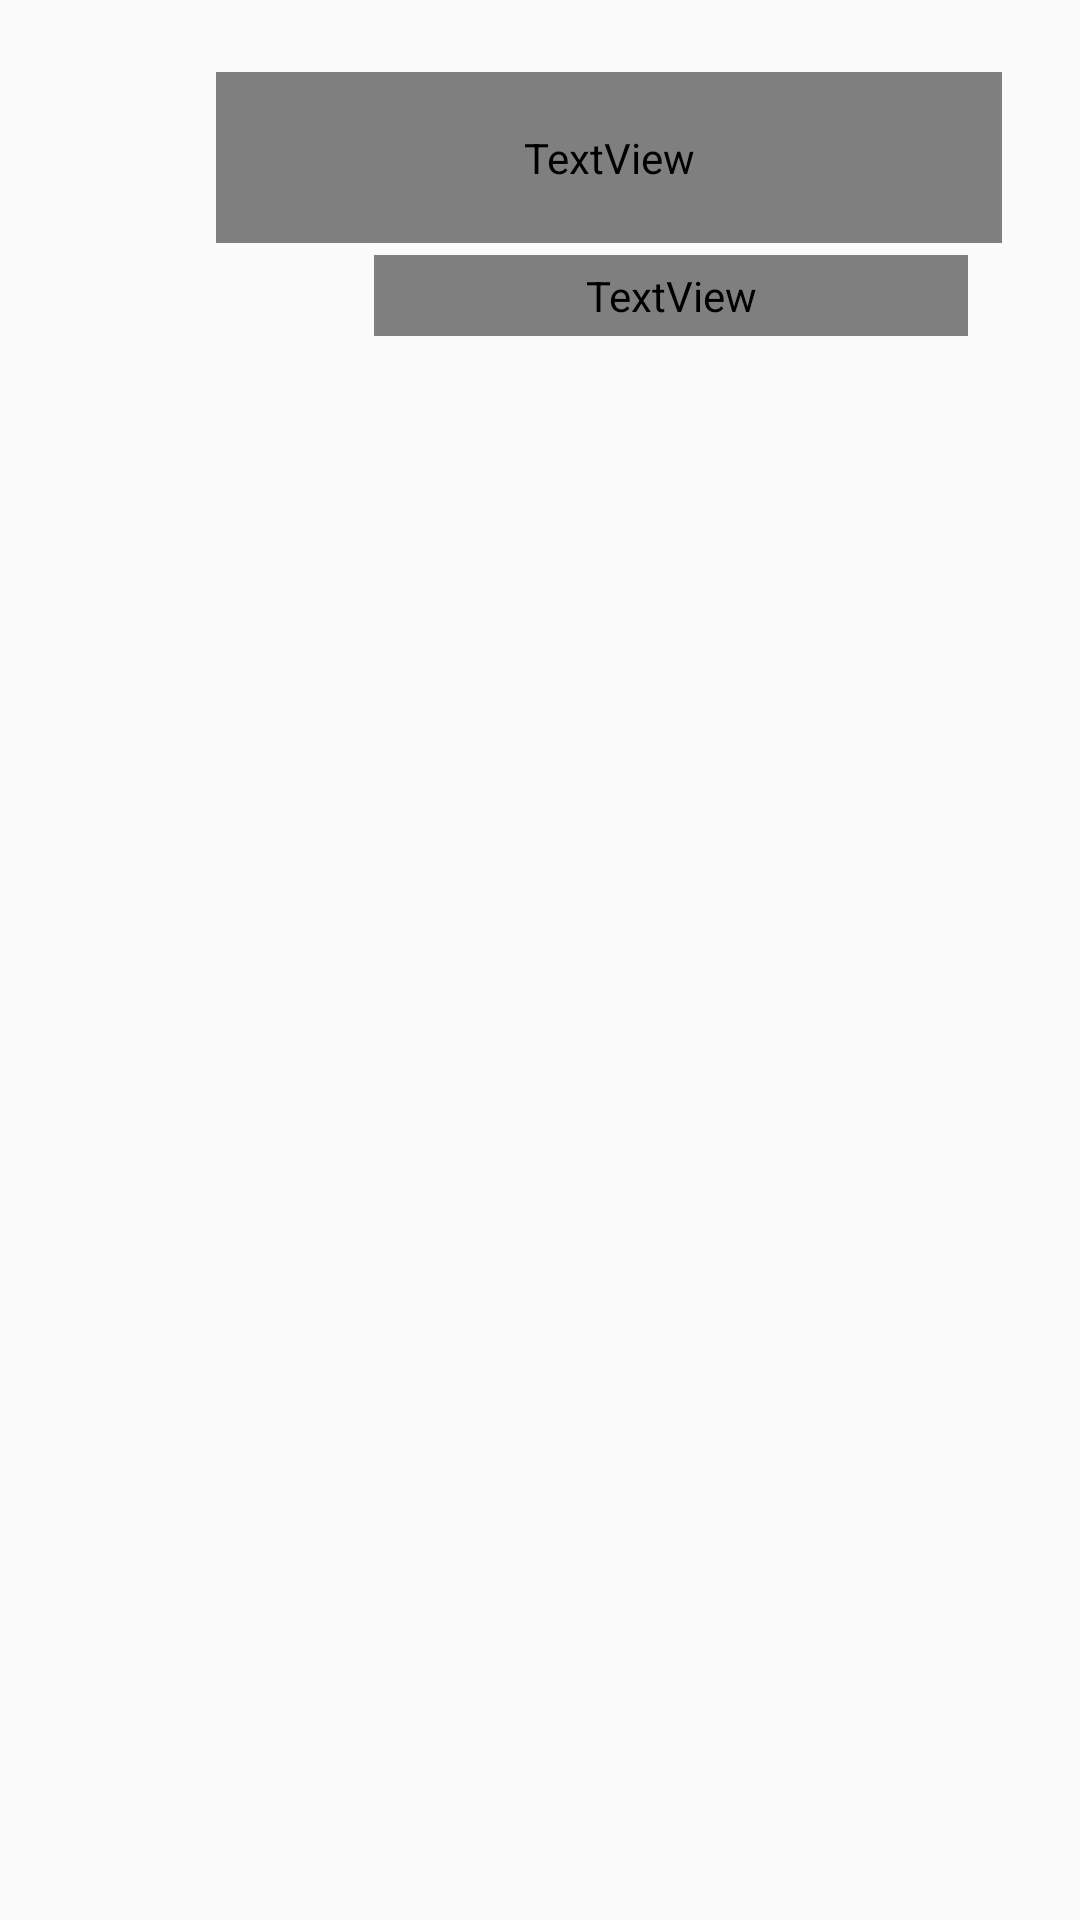

Here is an Android app screen rendered from its layout file. Give the layout XML and the strings, colors and styles it references.
<!-- AndroidManifest.xml: application theme AppTheme -->
<!-- res/layout/nav_header.xml -->
<?xml version="1.0" encoding="utf-8"?>
<LinearLayout xmlns:android="http://schemas.android.com/apk/res/android"
    xmlns:app="http://schemas.android.com/apk/res-auto"
    xmlns:tools="http://schemas.android.com/tools"
    android:orientation="vertical" android:layout_width="match_parent"
    android:layout_height="match_parent">

    <androidx.constraintlayout.widget.ConstraintLayout
        android:layout_width="match_parent"
        android:layout_height="228dp"
        android:background="@drawable/cover">

        <TextView
            android:id="@+id/textView2"
            android:layout_width="262dp"
            android:layout_height="57dp"
            android:layout_marginStart="72dp"
            android:layout_marginTop="24dp"
            android:fontFamily="@font/abril_fatface"
            android:lineSpacingExtra="8sp"
            android:text="WorkTracker"
            android:textAlignment="viewStart"
            android:textColor="#FFFFFF"
            android:textSize="36sp"
            android:textStyle="bold"
            android:typeface="normal"
            app:layout_constraintBottom_toBottomOf="parent"
            app:layout_constraintStart_toStartOf="parent"
            app:layout_constraintTop_toTopOf="parent"
            app:layout_constraintVertical_bias="0.0" />

        <TextView
            android:id="@+id/textView"
            android:layout_width="198dp"
            android:layout_height="27dp"
            android:layout_marginStart="16dp"
            android:layout_marginTop="4dp"
            android:layout_marginEnd="8dp"
            android:fontFamily="@font/abril_fatface"
            android:text="Working With You..."
            android:textAlignment="viewStart"
            android:textColor="#FFFFFF"
            android:textSize="16sp"
            android:textStyle="bold"
            app:layout_constraintEnd_toEndOf="parent"
            app:layout_constraintHorizontal_bias="0.787"
            app:layout_constraintStart_toStartOf="parent"
            app:layout_constraintTop_toBottomOf="@+id/textView2" />

        <TextView
            android:id="@+id/userDisplayName"
            android:layout_width="198dp"
            android:layout_height="27dp"
            android:layout_marginStart="16dp"
            android:layout_marginTop="4dp"
            android:layout_marginEnd="16dp"
            android:textColor="#64C1B9"
            android:textSize="20sp"
            android:textStyle="bold|italic"
            app:layout_constraintEnd_toEndOf="parent"
            app:layout_constraintHorizontal_bias="0.823"
            app:layout_constraintStart_toStartOf="parent"
            app:layout_constraintTop_toBottomOf="@+id/textView" />

        <TextView
            android:id="@+id/userDisplayEmail"
            android:layout_width="255dp"
            android:layout_height="33dp"
            android:layout_marginStart="16dp"
            android:layout_marginTop="4dp"
            android:layout_marginEnd="16dp"
            android:textColor="#64C1B9"
            android:textSize="20sp"
            android:textStyle="bold"
            app:layout_constraintEnd_toEndOf="parent"
            app:layout_constraintHorizontal_bias="1.0"
            app:layout_constraintStart_toStartOf="parent"
            app:layout_constraintTop_toBottomOf="@+id/userDisplayName" />
    </androidx.constraintlayout.widget.ConstraintLayout>

</LinearLayout>
<!-- resources referenced by this layout -->
<resources>
  <style name="AppTheme" parent="Theme.AppCompat.Light.DarkActionBar">
          
          <item name="colorPrimary">@color/colorPrimary</item>
          <item name="colorPrimaryDark">@color/colorPrimaryDark</item>
          <item name="colorAccent">#3DCBEF</item>
      </style>
  <color name="colorPrimary">#008577</color>
  <color name="colorPrimaryDark">#00574B</color>
</resources>
